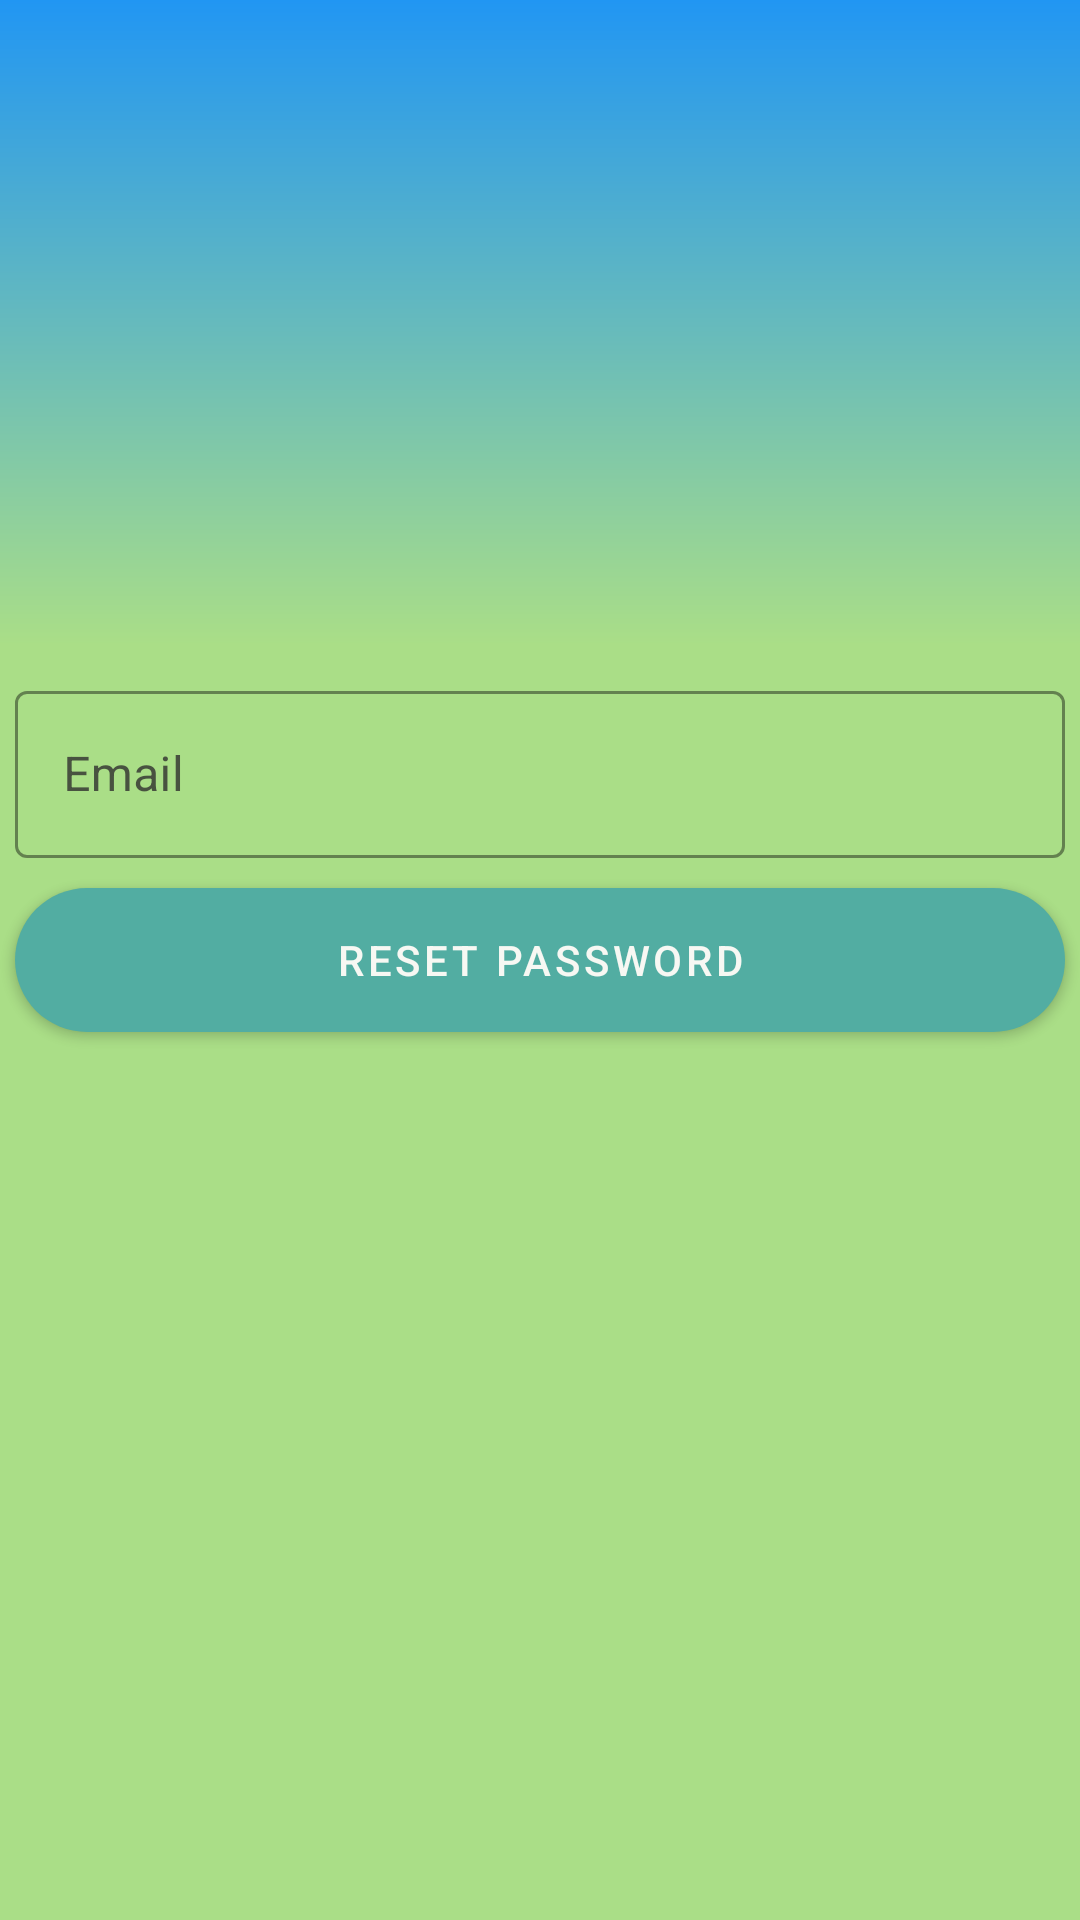

Layout XML and referenced resources for this Android screen:
<!-- AndroidManifest.xml: application theme Theme.CalminApp -->
<!-- res/layout/activity_reset_password.xml -->
<?xml version="1.0" encoding="utf-8"?>
<androidx.constraintlayout.widget.ConstraintLayout xmlns:android="http://schemas.android.com/apk/res/android"
    xmlns:app="http://schemas.android.com/apk/res-auto"
    android:layout_width="match_parent"
    android:layout_height="match_parent"
    android:background="#AADE87">

    <ImageView
        android:layout_width="match_parent"
        android:layout_height="0dp"
        android:layout_marginBottom="10dp"
        android:background="@drawable/blue_green"
        app:layout_constraintBottom_toTopOf="@+id/email"
        app:layout_constraintTop_toTopOf="parent" />

    <com.google.android.material.textfield.TextInputLayout
        android:id="@+id/email"
        style="@style/Widget.MaterialComponents.TextInputLayout.OutlinedBox"
        android:layout_width="match_parent"
        android:layout_height="wrap_content"
        android:layout_marginStart="5dp"
        android:layout_marginEnd="5dp"
        android:layout_marginBottom="10dp"
        android:hint="Email"
        android:textColorHint="#CB2E2E2E"
        app:boxStrokeColor="#52ADA2"
        app:hintTextColor="#52ADA2"
        app:layout_constraintBottom_toTopOf="@+id/btn_reset_password"
        app:layout_constraintEnd_toEndOf="parent"
        app:layout_constraintStart_toStartOf="parent">

        <com.google.android.material.textfield.TextInputEditText
            android:layout_width="match_parent"
            android:layout_height="match_parent"
            android:inputType="textEmailAddress"
            android:textColor="#615355" />
    </com.google.android.material.textfield.TextInputLayout>

    <Button
        android:id="@+id/btn_reset_password"
        android:layout_width="fill_parent"
        android:layout_height="wrap_content"
        android:layout_marginStart="5dp"
        android:layout_marginEnd="5dp"
        android:background="@drawable/button_background"
        android:text="reset password"
        app:layout_constraintBottom_toBottomOf="parent"
        app:layout_constraintEnd_toEndOf="parent"
        app:layout_constraintStart_toStartOf="parent"
        app:layout_constraintTop_toTopOf="parent" />

</androidx.constraintlayout.widget.ConstraintLayout>
<!-- resources referenced by this layout -->
<resources>
  <!-- drawable blue_green (drawable) -->
  <?xml version="1.0" encoding="utf-8"?>
  <shape xmlns:android="http://schemas.android.com/apk/res/android">
      <gradient
          android:type="linear"
          android:angle="90"
          android:startColor="#AADE87"
          android:endColor="#2196F3" />
  </shape>
  <!-- drawable button_background (drawable) -->
  <?xml version="1.0" encoding="utf-8"?>
  <selector xmlns:android="http://schemas.android.com/apk/res/android">
  
      <item>
          <shape>
              <solid android:color="#52ADA2" />
              <corners android:radius="45dp" />
          </shape>
      </item>
  
  </selector>
  <style name="Theme.CalminApp" parent="Theme.MaterialComponents.DayNight.DarkActionBar">
          <item name="android:windowContentOverlay">@null</item>
          
          <item name="colorPrimary">#52ADA2</item>
          <item name="colorPrimaryVariant">#2196F3</item>
          <item name="colorOnPrimary">#F7F8F3</item>
          
          <item name="colorSecondary">#8C533D</item>
          <item name="colorSecondaryVariant">#513023</item>
          <item name="colorOnSecondary">@color/black</item>
          
          <item name="android:statusBarColor" tools:targetApi="l">?attr/colorPrimaryVariant</item>
          
  
      </style>
  <color name="black">#FF000000</color>
</resources>
